Labelled photos from "dataset", an image-classification folder in samuelchaparro1233/Lab3_CNN_Gesture_Robotics. The possible labels are: 0 dedos, 1 dedo, 2 dedos, 3 dedos, 4 dedos.

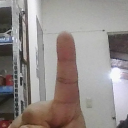
Label: 1 dedo

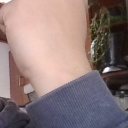
Label: 0 dedos

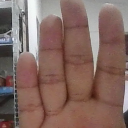
Label: 4 dedos

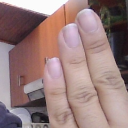
Label: 3 dedos

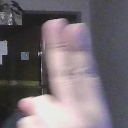
Label: 2 dedos

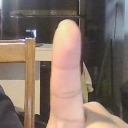
Label: 1 dedo
